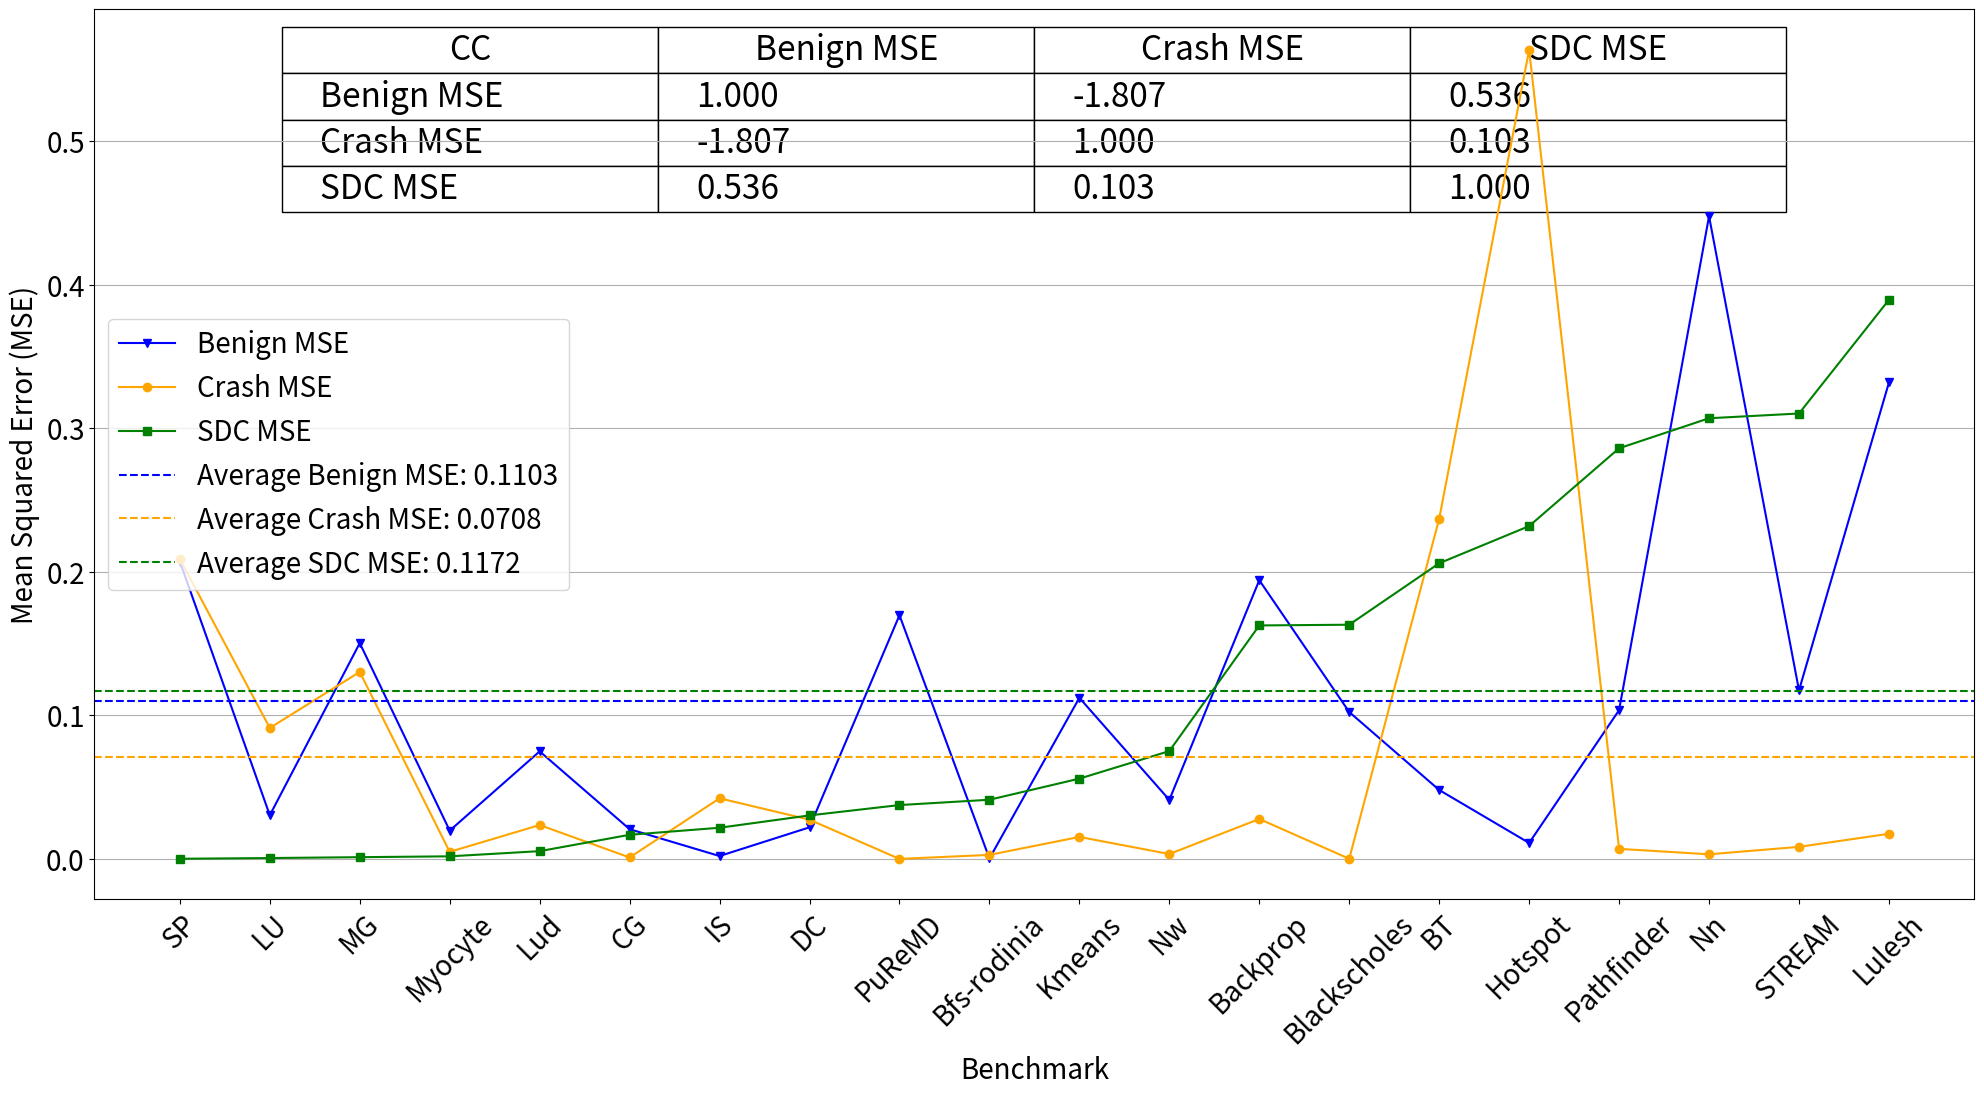

This figure's Python source:
import pandas as pd
import matplotlib.pyplot as plt
plt.rcParams['font.size'] = 20
# Data
data = {

    "BenchMark":["SP", "LU", "MG", "Myocyte", "Lud", "CG", "IS", "DC", "PuReMD", "Bfs-rodinia", "Kmeans", "Nw", "Backprop", "Blackscholes", "BT", "Hotspot", "Pathfinder", "Nn", "STREAM", "Lulesh"],
    "benign MSE":[0.2071, 0.0304, 0.1503, 0.0197, 0.0749, 0.0207, 0.0020, 0.0220, 0.1697, 0.0003, 0.1122, 0.0411, 0.1941, 0.1023, 0.0480, 0.0111, 0.1036, 0.4476, 0.1174, 0.3318],
    "crash MSE":[0.2088, 0.0912, 0.1302, 0.0049, 0.0236, 0.0010, 0.0422, 0.0273, 0.0000, 0.0028, 0.0153, 0.0034, 0.0278, 0.0001, 0.2369, 0.5635, 0.0070, 0.0032, 0.0084, 0.0175],
    "SDC MSE":[0.0001, 0.0006, 0.0012, 0.0018, 0.0054, 0.0168, 0.0217, 0.0303, 0.0375, 0.0412, 0.0559, 0.0751, 0.1626, 0.1631, 0.2059, 0.2318, 0.2860, 0.3069, 0.3102, 0.3894]
}

# Create DataFrame and sort by SDC MSE
df = pd.DataFrame(data)
df_sorted = df.sort_values("SDC MSE")

# Plotting
fig, ax = plt.subplots(figsize=(20, 10))
ax.plot(df_sorted["BenchMark"], df_sorted["benign MSE"], label="Benign MSE", marker='v',color='blue')
ax.plot(df_sorted["BenchMark"], df_sorted["crash MSE"], label="Crash MSE", marker='o',color='orange')
ax.plot(df_sorted["BenchMark"], df_sorted["SDC MSE"], label="SDC MSE", marker='s',color='green')

# Calculate and plot averages for each MSE category
avg_benign_mse = df["benign MSE"].mean()
avg_crash_mse = df["crash MSE"].mean()
avg_sdc_mse = df["SDC MSE"].mean()

ax.axhline(y=avg_benign_mse, color='blue', linestyle='--', label=f"Average Benign MSE: {avg_benign_mse:.4f}")
ax.axhline(y=avg_crash_mse, color='orange', linestyle='--', label=f"Average Crash MSE: {avg_crash_mse:.4f}")
ax.axhline(y=avg_sdc_mse, color='green', linestyle='--', label=f"Average SDC MSE: {avg_sdc_mse:.4f}")

# Table data
table_data=[
    ["Benign MSE", "1.000", "-1.807", "0.536"],
    ["Crash MSE", "-1.807", "1.000", "0.103"],
    ["SDC MSE", "0.536", "0.103", "1.000"]
]

# Add table to the plot
table = ax.table(cellText=table_data, colLabels=["CC", "Benign MSE", "Crash MSE", "SDC MSE"], loc='upper center', cellLoc='left')
table.auto_set_font_size(False)
table.set_fontsize(24)
table.scale(0.8, 2.4)  # Adjust scale to match the plot aesthetics

# Additional plot settings
ax.set_xlabel("Benchmark")
ax.set_ylabel("Mean Squared Error (MSE)")
#ax.set_title("MSE Comparison Across Benchmarks")
ax.legend(loc='center left')
ax.grid(axis='y')
plt.xticks(rotation=45)
plt.subplots_adjust(left=0.05, bottom=0.1, right=0.99, top=0.99, wspace=0, hspace=0)
plt.show()
# Save the plot as PDF
plt.savefig("PARIS_all_line.png")
